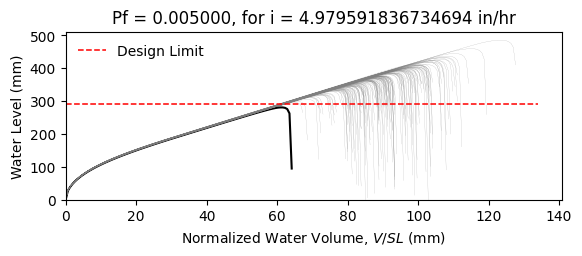

The table this chart was drawn from, first rows:
W12X19, L = 360.0 in, slope = 0.020833333333333332 in/in, dead load = 6.944444444444444e-05 kip/in…
zwlim AISC Appendix 2, zwlim DAMP, zwlim Proposed for ASCE 7, zwlim Neglect Ponding, dhnom Denver, dhnom New York, dhnom New Orleans, dh Denver, dh New York, dh New Orleans, dmax
11.37, 10.83, 9.945, 12.05, 1.2, 1.2, 1.2, 1.787, 1.787, 1.787, 15.61, Safe, 
11.37, 10.83, 9.945, 12.05, 1.2, 1.2, 1.2, 1.787, 1.787, 1.787, 13.79, Safe, 
11.37, 10.83, 9.945, 12.05, 1.2, 1.2, 1.2, 1.787, 1.787, 1.787, 13.38, Safe, 
11.37, 10.83, 9.945, 12.05, 1.2, 1.2, 1.2, 1.787, 1.787, 1.787, 15.63, Safe, 
11.37, 10.83, 9.945, 12.05, 1.2, 1.2, 1.2, 1.787, 1.787, 1.787, 12.99, Safe, 
11.37, 10.83, 9.945, 12.05, 1.2, 1.2, 1.2, 1.787, 1.787, 1.787, 19.12, Safe, 
11.37, 10.83, 9.945, 12.05, 1.2, 1.2, 1.2, 1.787, 1.787, 1.787, 14.53, Safe, 
11.37, 10.83, 9.945, 12.05, 1.2, 1.2, 1.2, 1.787, 1.787, 1.787, 13.22, Safe, 
11.37, 10.83, 9.945, 12.05, 1.2, 1.2, 1.2, 1.787, 1.787, 1.787, 15.2, Safe, 
11.37, 10.83, 9.945, 12.05, 1.2, 1.2, 1.2, 1.787, 1.787, 1.787, 14.29, Safe, 
11.37, 10.83, 9.945, 12.05, 1.2, 1.2, 1.2, 1.787, 1.787, 1.787, 12.55, Safe, 
11.37, 10.83, 9.945, 12.05, 1.2, 1.2, 1.2, 1.787, 1.787, 1.787, 12.22, Safe, 
11.37, 10.83, 9.945, 12.05, 1.2, 1.2, 1.2, 1.787, 1.787, 1.787, 15.44, Safe, 
11.37, 10.83, 9.945, 12.05, 1.2, 1.2, 1.2, 1.787, 1.787, 1.787, 13.51, Safe, 
11.37, 10.83, 9.945, 12.05, 1.2, 1.2, 1.2, 1.787, 1.787, 1.787, 15.57, Safe, 
11.37, 10.83, 9.945, 12.05, 1.2, 1.2, 1.2, 1.787, 1.787, 1.787, 14.22, Safe, 
11.37, 10.83, 9.945, 12.05, 1.2, 1.2, 1.2, 1.787, 1.787, 1.787, 14.67, Safe, 
11.37, 10.83, 9.945, 12.05, 1.2, 1.2, 1.2, 1.787, 1.787, 1.787, 16.08, Safe, 
11.37, 10.83, 9.945, 12.05, 1.2, 1.2, 1.2, 1.787, 1.787, 1.787, 13.23, Safe, 
11.37, 10.83, 9.945, 12.05, 1.2, 1.2, 1.2, 1.787, 1.787, 1.787, 13.93, Safe, 
11.37, 10.83, 9.945, 12.05, 1.2, 1.2, 1.2, 1.787, 1.787, 1.787, 13.1, Safe, 
11.37, 10.83, 9.945, 12.05, 1.2, 1.2, 1.2, 1.787, 1.787, 1.787, 15.49, Safe, 
11.37, 10.83, 9.945, 12.05, 1.2, 1.2, 1.2, 1.787, 1.787, 1.787, 15.9, Safe, 
11.37, 10.83, 9.945, 12.05, 1.2, 1.2, 1.2, 1.787, 1.787, 1.787, 14.38, Safe, 
11.37, 10.83, 9.945, 12.05, 1.2, 1.2, 1.2, 1.787, 1.787, 1.787, 13.87, Safe, 
11.37, 10.83, 9.945, 12.05, 1.2, 1.2, 1.2, 1.787, 1.787, 1.787, 12.23, Safe, 
11.37, 10.83, 9.945, 12.05, 1.2, 1.2, 1.2, 1.787, 1.787, 1.787, 15.19, Safe, 
11.37, 10.83, 9.945, 12.05, 1.2, 1.2, 1.2, 1.787, 1.787, 1.787, 14.76, Safe, 
11.37, 10.83, 9.945, 12.05, 1.2, 1.2, 1.2, 1.787, 1.787, 1.787, 13.28, Safe, 
11.37, 10.83, 9.945, 12.05, 1.2, 1.2, 1.2, 1.787, 1.787, 1.787, 16.51, Safe, 
11.37, 10.83, 9.945, 12.05, 1.2, 1.2, 1.2, 1.787, 1.787, 1.787, 14.79, Safe, 
11.37, 10.83, 9.945, 12.05, 1.2, 1.2, 1.2, 1.787, 1.787, 1.787, 15.1, Safe, 
11.37, 10.83, 9.945, 12.05, 1.2, 1.2, 1.2, 1.787, 1.787, 1.787, 13.66, Safe, 
11.37, 10.83, 9.945, 12.05, 1.2, 1.2, 1.2, 1.787, 1.787, 1.787, 16.14, Safe, 
11.37, 10.83, 9.945, 12.05, 1.2, 1.2, 1.2, 1.787, 1.787, 1.787, 15.36, Safe, 
11.37, 10.83, 9.945, 12.05, 1.2, 1.2, 1.2, 1.787, 1.787, 1.787, 13.23, Safe, 
11.37, 10.83, 9.945, 12.05, 1.2, 1.2, 1.2, 1.787, 1.787, 1.787, 14.82, Safe, 
11.37, 10.83, 9.945, 12.05, 1.2, 1.2, 1.2, 1.787, 1.787, 1.787, 15.16, Safe, 
11.37, 10.83, 9.945, 12.05, 1.2, 1.2, 1.2, 1.787, 1.787, 1.787, 15.8, Safe, 
11.37, 10.83, 9.945, 12.05, 1.2, 1.2, 1.2, 1.787, 1.787, 1.787, 12.7, Safe, 
11.37, 10.83, 9.945, 12.05, 1.2, 1.2, 1.2, 1.787, 1.787, 1.787, 16.23, Safe, 
11.37, 10.83, 9.945, 12.05, 1.2, 1.2, 1.2, 1.787, 1.787, 1.787, 13.74, Safe, 
11.37, 10.83, 9.945, 12.05, 1.2, 1.2, 1.2, 1.787, 1.787, 1.787, 14.28, Safe, 
11.37, 10.83, 9.945, 12.05, 1.2, 1.2, 1.2, 1.787, 1.787, 1.787, 14.09, Safe, 
11.37, 10.83, 9.945, 12.05, 1.2, 1.2, 1.2, 1.787, 1.787, 1.787, 15.85, Safe, 
11.37, 10.83, 9.945, 12.05, 1.2, 1.2, 1.2, 1.787, 1.787, 1.787, 12.59, Safe, 
11.37, 10.83, 9.945, 12.05, 1.2, 1.2, 1.2, 1.787, 1.787, 1.787, 14.56, Safe, 
11.37, 10.83, 9.945, 12.05, 1.2, 1.2, 1.2, 1.787, 1.787, 1.787, 13.56, Safe, 
11.37, 10.83, 9.945, 12.05, 1.2, 1.2, 1.2, 1.787, 1.787, 1.787, 14.6, Safe, 
11.37, 10.83, 9.945, 12.05, 1.2, 1.2, 1.2, 1.787, 1.787, 1.787, 13.3, Safe, 
11.37, 10.83, 9.945, 12.05, 1.2, 1.2, 1.2, 1.787, 1.787, 1.787, 15.46, Safe, 
11.37, 10.83, 9.945, 12.05, 1.2, 1.2, 1.2, 1.787, 1.787, 1.787, 11.75, Safe, 
11.37, 10.83, 9.945, 12.05, 1.2, 1.2, 1.2, 1.787, 1.787, 1.787, 14.66, Safe, 
11.37, 10.83, 9.945, 12.05, 1.2, 1.2, 1.2, 1.787, 1.787, 1.787, 13.64, Safe, 
11.37, 10.83, 9.945, 12.05, 1.2, 1.2, 1.2, 1.787, 1.787, 1.787, 16.55, Safe, 
11.37, 10.83, 9.945, 12.05, 1.2, 1.2, 1.2, 1.787, 1.787, 1.787, 13.44, Safe, 
11.37, 10.83, 9.945, 12.05, 1.2, 1.2, 1.2, 1.787, 1.787, 1.787, 14.29, Safe, 
11.37, 10.83, 9.945, 12.05, 1.2, 1.2, 1.2, 1.787, 1.787, 1.787, 13.46, Safe, 
11.37, 10.83, 9.945, 12.05, 1.2, 1.2, 1.2, 1.787, 1.787, 1.787, 12.38, Safe, 
... 142 more rows
